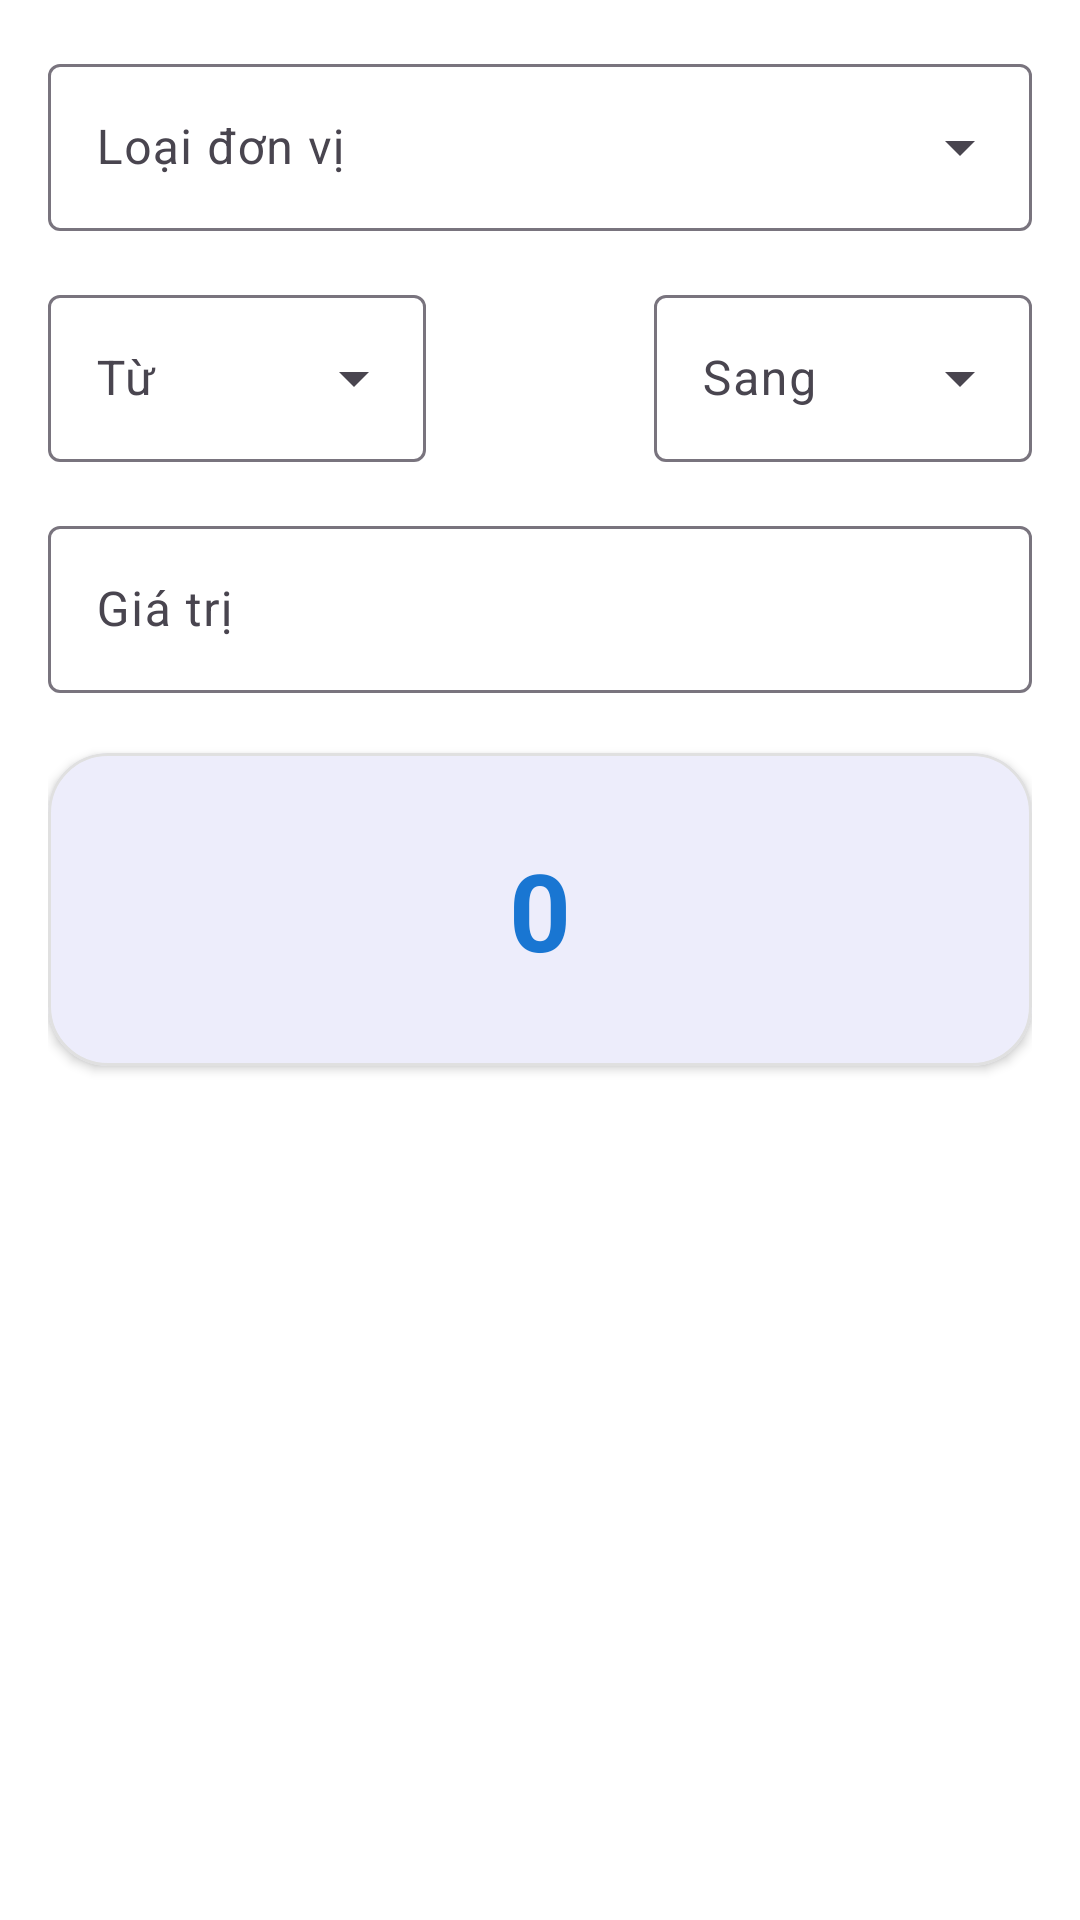

This screen was rendered from an Android layout file. Write that file and the resources it references.
<!-- AndroidManifest.xml: application theme Theme.StudentCalculator -->
<!-- res/layout/fragment_converter.xml -->
<?xml version="1.0" encoding="utf-8"?>
<ScrollView xmlns:android="http://schemas.android.com/apk/res/android"
    xmlns:app="http://schemas.android.com/apk/res-auto"
    android:layout_width="match_parent"
    android:layout_height="match_parent"
    android:fillViewport="true"
    android:background="@android:color/white">

    <LinearLayout
        android:layout_width="match_parent"
        android:layout_height="wrap_content"
        android:orientation="vertical"
        android:padding="16dp">

        <com.google.android.material.textfield.TextInputLayout
            style="@style/Widget.Material3.TextInputLayout.OutlinedBox.ExposedDropdownMenu"
            android:layout_width="match_parent"
            android:layout_height="wrap_content"
            android:hint="Loại đơn vị"
            android:layout_marginBottom="16dp">

            <AutoCompleteTextView
                android:id="@+id/spinner_category"
                android:layout_width="match_parent"
                android:layout_height="wrap_content"
                android:inputType="none" />

        </com.google.android.material.textfield.TextInputLayout>

        <LinearLayout
            android:layout_width="match_parent"
            android:layout_height="wrap_content"
            android:orientation="horizontal"
            android:gravity="center_vertical"
            android:layout_marginBottom="16dp">

            <com.google.android.material.textfield.TextInputLayout
                style="@style/Widget.Material3.TextInputLayout.OutlinedBox.ExposedDropdownMenu"
                android:layout_width="0dp"
                android:layout_height="wrap_content"
                android:layout_weight="1"
                android:layout_marginEnd="8dp"
                android:hint="Từ">

                <AutoCompleteTextView
                    android:id="@+id/spinner_from"
                    android:layout_width="match_parent"
                    android:layout_height="wrap_content"
                    android:inputType="none" />

            </com.google.android.material.textfield.TextInputLayout>

            <ImageButton
                android:id="@+id/btn_swap"
                android:layout_width="48dp"
                android:layout_height="48dp"
                android:layout_marginHorizontal="6dp"
                android:background="?attr/selectableItemBackgroundBorderless"
                android:padding="10dp"
                android:src="@drawable/ic_swap_horiz"
                android:contentDescription="Đổi đơn vị"
                app:tint="?attr/colorPrimary" />

            <com.google.android.material.textfield.TextInputLayout
                style="@style/Widget.Material3.TextInputLayout.OutlinedBox.ExposedDropdownMenu"
                android:layout_width="0dp"
                android:layout_height="wrap_content"
                android:layout_weight="1"
                android:layout_marginStart="8dp"
                android:hint="Sang">

                <AutoCompleteTextView
                    android:id="@+id/spinner_to"
                    android:layout_width="match_parent"
                    android:layout_height="wrap_content"
                    android:inputType="none" />

            </com.google.android.material.textfield.TextInputLayout>

        </LinearLayout>

        <com.google.android.material.textfield.TextInputLayout
            style="@style/Widget.Material3.TextInputLayout.OutlinedBox"
            android:layout_width="match_parent"
            android:layout_height="wrap_content"
            android:hint="Giá trị"
            android:layout_marginBottom="20dp">

            <com.google.android.material.textfield.TextInputEditText
                android:id="@+id/et_input"
                android:layout_width="match_parent"
                android:layout_height="wrap_content"
                android:inputType="numberDecimal|numberSigned" />

        </com.google.android.material.textfield.TextInputLayout>

        <com.google.android.material.card.MaterialCardView
            android:layout_width="match_parent"
            android:layout_height="wrap_content"
            app:cardCornerRadius="20dp"
            app:cardElevation="2dp"
            app:strokeColor="#E0E0E0"
            app:strokeWidth="1dp">

            <LinearLayout
                android:layout_width="match_parent"
                android:layout_height="wrap_content"
                android:orientation="vertical"
                android:gravity="center"
                android:paddingVertical="28dp"
                android:paddingHorizontal="20dp">

                <TextView
                    android:id="@+id/tv_result"
                    android:layout_width="wrap_content"
                    android:layout_height="wrap_content"
                    android:text="0"
                    android:textSize="36sp"
                    android:textStyle="bold"
                    android:textColor="?attr/colorPrimary" />

            </LinearLayout>

        </com.google.android.material.card.MaterialCardView>

    </LinearLayout>

</ScrollView>
<!-- resources referenced by this layout -->
<resources>
  <style name="Theme.StudentCalculator" parent="Base.Theme.StudentCalculator" />
  <style name="Base.Theme.StudentCalculator" parent="Theme.Material3.Light.NoActionBar">
          <item name="colorPrimary">#1976D2</item>
          <item name="android:windowBackground">@android:color/white</item>
          <item name="android:statusBarColor">@android:color/white</item>
          <item name="android:windowLightStatusBar">true</item>
      </style>
</resources>
